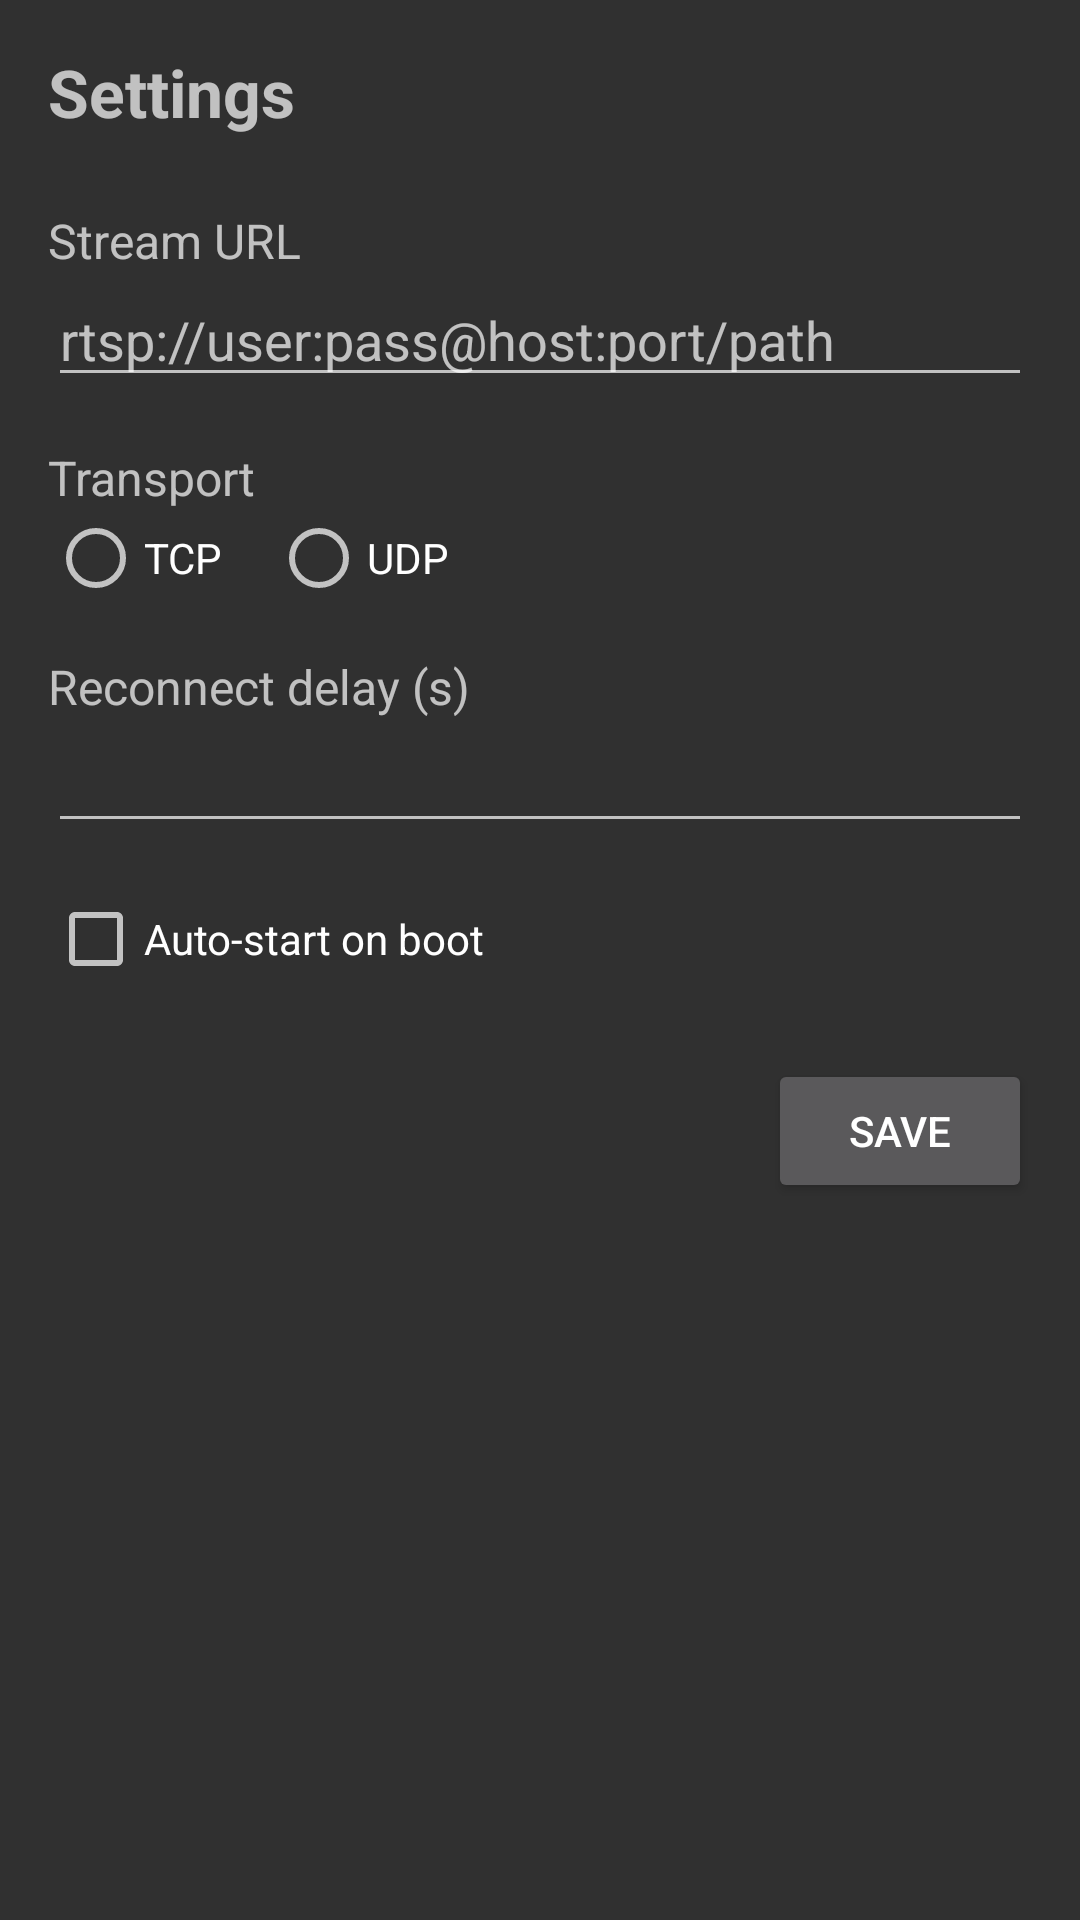

This screen was rendered from an Android layout file. Write that file and the resources it references.
<!-- AndroidManifest.xml: activity theme Theme.AppCompat.NoActionBar -->
<!-- res/layout/activity_settings.xml -->
<?xml version="1.0" encoding="utf-8"?>
<ScrollView xmlns:android="http://schemas.android.com/apk/res/android"
    android:layout_width="match_parent"
    android:layout_height="match_parent"
    android:fitsSystemWindows="true"
    android:padding="16dp">

    <LinearLayout
        android:orientation="vertical"
        android:layout_width="match_parent"
        android:layout_height="wrap_content">

        <TextView
            android:text="@string/settings_title"
            android:textSize="22sp"
            android:textStyle="bold"
            android:layout_marginBottom="16dp"
            android:layout_width="wrap_content"
            android:layout_height="wrap_content" />

        <TextView
            android:text="@string/label_url"
            android:textSize="16sp"
            android:layout_marginTop="8dp"
            android:layout_width="wrap_content"
            android:layout_height="wrap_content" />

        <EditText
            android:id="@+id/input_url"
            android:hint="@string/hint_url"
            android:inputType="textUri"
            android:imeOptions="actionNext"
            android:layout_width="match_parent"
            android:layout_height="wrap_content" />

        <TextView
            android:text="@string/label_transport"
            android:textSize="16sp"
            android:layout_marginTop="16dp"
            android:layout_width="wrap_content"
            android:layout_height="wrap_content" />

        <RadioGroup
            android:id="@+id/group_transport"
            android:orientation="horizontal"
            android:layout_width="match_parent"
            android:layout_height="wrap_content">
            <RadioButton android:id="@+id/radio_tcp" android:text="TCP" android:layout_width="wrap_content" android:layout_height="wrap_content" />
            <RadioButton android:id="@+id/radio_udp" android:text="UDP" android:layout_width="wrap_content" android:layout_height="wrap_content" android:layout_marginStart="16dp" />
        </RadioGroup>

        <TextView
            android:text="@string/label_reconnect"
            android:textSize="16sp"
            android:layout_marginTop="16dp"
            android:layout_width="wrap_content"
            android:layout_height="wrap_content" />

        <EditText
            android:id="@+id/input_reconnect"
            android:inputType="number"
            android:layout_width="match_parent"
            android:layout_height="wrap_content" />

        <CheckBox
            android:id="@+id/check_autostart"
            android:text="@string/label_autostart"
            android:layout_marginTop="16dp"
            android:layout_width="wrap_content"
            android:layout_height="wrap_content" />

        <Button
            android:id="@+id/btn_save"
            android:text="@string/btn_save"
            android:layout_gravity="end"
            android:layout_marginTop="24dp"
            android:layout_width="wrap_content"
            android:layout_height="wrap_content" />
    </LinearLayout>
</ScrollView>
<!-- resources referenced by this layout -->
<resources>
  <string name="btn_save">Save</string>
  <string name="hint_url">rtsp://user:pass@host:port/path</string>
  <string name="label_autostart">Auto-start on boot</string>
  <string name="label_reconnect">Reconnect delay (s)</string>
  <string name="label_transport">Transport</string>
  <string name="label_url">Stream URL</string>
  <string name="settings_title">Settings</string>
</resources>
